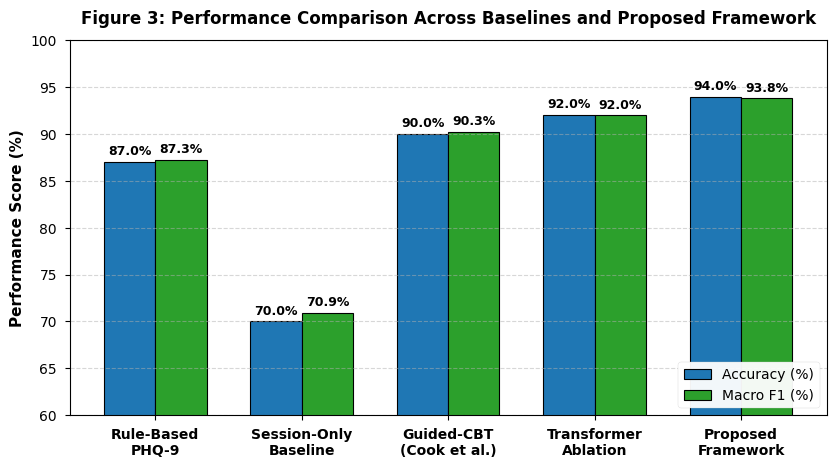
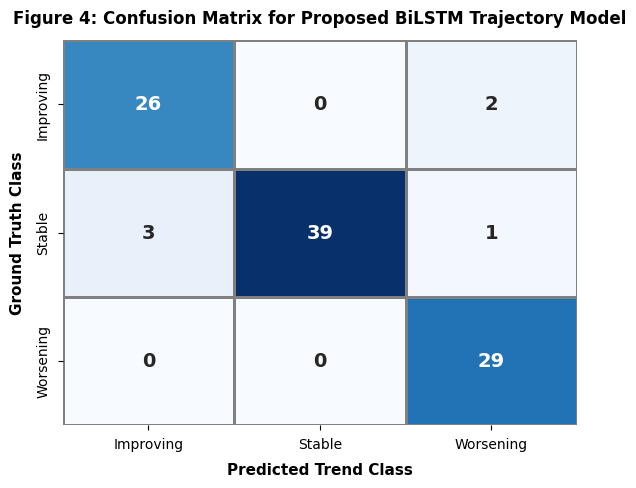
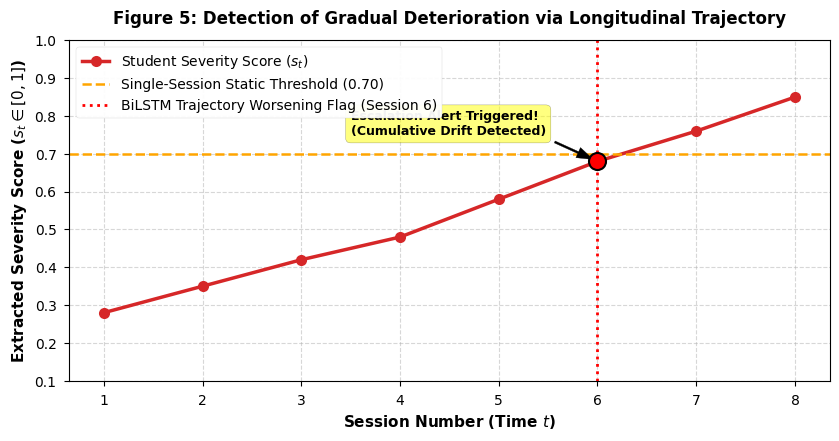
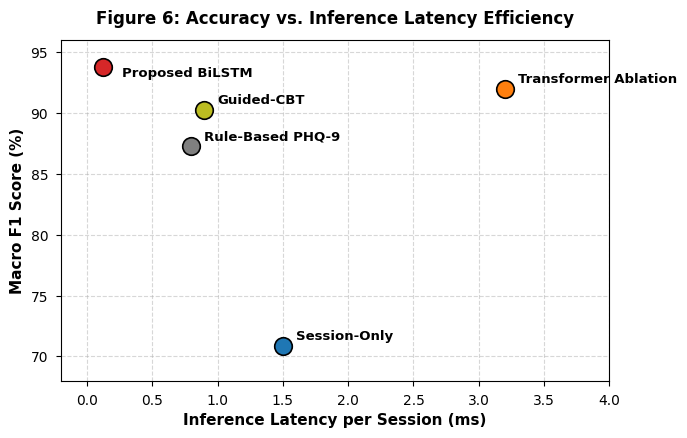

Write the Python code that produced these figures, in order.
import os
import numpy as np
import matplotlib.pyplot as plt
import seaborn as sns

# Set style for publication-ready figures
plt.style.use('seaborn-v0_8-paper' if 'seaborn-v0_8-paper' in plt.style.available else 'default')
plt.rcParams['font.family'] = 'DejaVu Sans'
plt.rcParams['font.size'] = 11
plt.rcParams['axes.titlesize'] = 12
plt.rcParams['axes.labelsize'] = 11
plt.rcParams['xtick.labelsize'] = 10
plt.rcParams['ytick.labelsize'] = 10
plt.rcParams['legend.fontsize'] = 10
plt.rcParams['figure.titlesize'] = 14

output_dir = r"c:\Users\aadha\OneDrive\Desktop\Final Year Project\results"
os.makedirs(output_dir, exist_ok=True)

# ---------------------------------------------------------
# Figure 1: Model Comparison Bar Chart (Accuracy & Macro-F1)
# ---------------------------------------------------------
fig, ax = plt.subplots(figsize=(8.5, 4.8), dpi=300)

models = [
    'Rule-Based\nPHQ-9',
    'Session-Only\nBaseline',
    'Guided-CBT\n(Cook et al.)',
    'Transformer\nAblation',
    'Proposed\nFramework'
]

accuracy = [0.8700, 0.7000, 0.9000, 0.9200, 0.9400]
macro_f1 = [0.8727, 0.7088, 0.9026, 0.9199, 0.9381]

x = np.arange(len(models))
width = 0.35

rects1 = ax.bar(x - width/2, [a*100 for a in accuracy], width, label='Accuracy (%)', color='#1f77b4', edgecolor='black', linewidth=0.8)
rects2 = ax.bar(x + width/2, [f*100 for f in macro_f1], width, label='Macro F1 (%)', color='#2ca02c', edgecolor='black', linewidth=0.8)

ax.set_ylabel('Performance Score (%)', fontweight='bold')
ax.set_title('Figure 3: Performance Comparison Across Baselines and Proposed Framework', pad=12, fontweight='bold')
ax.set_xticks(x)
ax.set_xticklabels(models, fontweight='bold')
ax.set_ylim(60, 100)
ax.grid(axis='y', linestyle='--', alpha=0.5)
ax.legend(loc='lower right', framealpha=0.95)

# Value labels on top of bars
def autolabel(rects):
    for rect in rects:
        height = rect.get_height()
        ax.annotate(f'{height:.1f}%',
                    xy=(rect.get_x() + rect.get_width() / 2, height),
                    xytext=(0, 3),  # 3 points vertical offset
                    textcoords="offset points",
                    ha='center', va='bottom', fontsize=9, fontweight='bold')

autolabel(rects1)
autolabel(rects2)

plt.tight_layout()
fig1_path = os.path.join(output_dir, "figure3_model_comparison.png")
plt.savefig(fig1_path, dpi=300, bbox_inches='tight')
plt.close()
print(f"Saved {fig1_path}")

# ---------------------------------------------------------
# Figure 2: Confusion Matrix Heatmap for Proposed BiLSTM
# ---------------------------------------------------------
fig, ax = plt.subplots(figsize=(6, 5), dpi=300)

cm = np.array([
    [26, 0, 2],
    [3, 39, 1],
    [0, 0, 29]
])

classes = ['Improving', 'Stable', 'Worsening']

sns.heatmap(cm, annot=True, fmt='d', cmap='Blues', cbar=False,
            xticklabels=classes, yticklabels=classes,
            annot_kws={'size': 14, 'weight': 'bold'}, ax=ax,
            linewidths=1, linecolor='gray')

ax.set_title('Figure 4: Confusion Matrix for Proposed BiLSTM Trajectory Model', pad=12, fontweight='bold')
ax.set_xlabel('Predicted Trend Class', fontweight='bold', labelpad=8)
ax.set_ylabel('Ground Truth Class', fontweight='bold', labelpad=8)

plt.tight_layout()
fig2_path = os.path.join(output_dir, "figure4_confusion_matrix.png")
plt.savefig(fig2_path, dpi=300, bbox_inches='tight')
plt.close()
print(f"Saved {fig2_path}")

# ---------------------------------------------------------
# Figure 3: Student Longitudinal Emotional Trajectory Simulation
# ---------------------------------------------------------
fig, ax = plt.subplots(figsize=(8.5, 4.5), dpi=300)

sessions = np.arange(1, 9)
severity_scores = [0.28, 0.35, 0.42, 0.48, 0.58, 0.68, 0.76, 0.85]
single_session_threshold = 0.70

ax.plot(sessions, severity_scores, marker='o', color='#d62728', linewidth=2.5, markersize=8, label='Student Severity Score ($s_t$)')
ax.axhline(y=single_session_threshold, color='orange', linestyle='--', linewidth=1.8, label='Single-Session Static Threshold (0.70)')

# Highlight counselor escalation point
ax.axvline(x=6, color='red', linestyle=':', linewidth=2, label='BiLSTM Trajectory Worsening Flag (Session 6)')
ax.scatter([6], [0.68], color='red', s=150, zorder=5, edgecolor='black', linewidth=1.5)
ax.annotate('Escalation Alert Triggered!\n(Cumulative Drift Detected)',
            xy=(6, 0.68), xytext=(3.5, 0.75),
            arrowprops=dict(facecolor='black', shrink=0.08, width=1.5, headwidth=8),
            fontsize=9, fontweight='bold', bbox=dict(boxstyle='round,pad=0.4', facecolor='yellow', alpha=0.5))

ax.set_xlabel('Session Number (Time $t$)', fontweight='bold')
ax.set_ylabel('Extracted Severity Score ($s_t \in [0, 1]$)', fontweight='bold')
ax.set_title('Figure 5: Detection of Gradual Deterioration via Longitudinal Trajectory', pad=12, fontweight='bold')
ax.set_ylim(0.1, 1.0)
ax.set_xticks(sessions)
ax.grid(True, linestyle='--', alpha=0.5)
ax.legend(loc='upper left', framealpha=0.95)

plt.tight_layout()
fig3_path = os.path.join(output_dir, "figure5_trajectory_drift.png")
plt.savefig(fig3_path, dpi=300, bbox_inches='tight')
plt.close()
print(f"Saved {fig3_path}")

# ---------------------------------------------------------
# Figure 4: Latency vs Macro-F1 Efficiency Scatter Plot
# ---------------------------------------------------------
fig, ax = plt.subplots(figsize=(7, 4.5), dpi=300)

models_scatter = ['Rule-Based PHQ-9', 'Session-Only', 'Guided-CBT', 'Transformer Ablation', 'Proposed BiLSTM']
f1_scores = [0.8727, 0.7088, 0.9026, 0.9199, 0.9381]
latencies = [0.8, 1.5, 0.9, 3.20, 0.12]
colors = ['#7f7f7f', '#1f77b4', '#bcbd22', '#ff7f0e', '#d62728']

for i in range(len(models_scatter)):
    ax.scatter(latencies[i], f1_scores[i] * 100, color=colors[i], s=160, edgecolor='black', linewidth=1.2, zorder=4)
    offset_x = 0.1 if latencies[i] > 0.5 else 0.15
    offset_y = -0.8 if i == 4 else 0.5
    ax.annotate(models_scatter[i], (latencies[i] + offset_x, f1_scores[i] * 100 + offset_y), fontsize=9.5, fontweight='bold')

ax.set_xlabel('Inference Latency per Session (ms)', fontweight='bold')
ax.set_ylabel('Macro F1 Score (%)', fontweight='bold')
ax.set_title('Figure 6: Accuracy vs. Inference Latency Efficiency', pad=12, fontweight='bold')
ax.set_xlim(-0.2, 4.0)
ax.set_ylim(68, 96)
ax.grid(True, linestyle='--', alpha=0.5)

plt.tight_layout()
fig4_path = os.path.join(output_dir, "figure6_latency_vs_f1.png")
plt.savefig(fig4_path, dpi=300, bbox_inches='tight')
plt.close()
print(f"Saved {fig4_path}")
